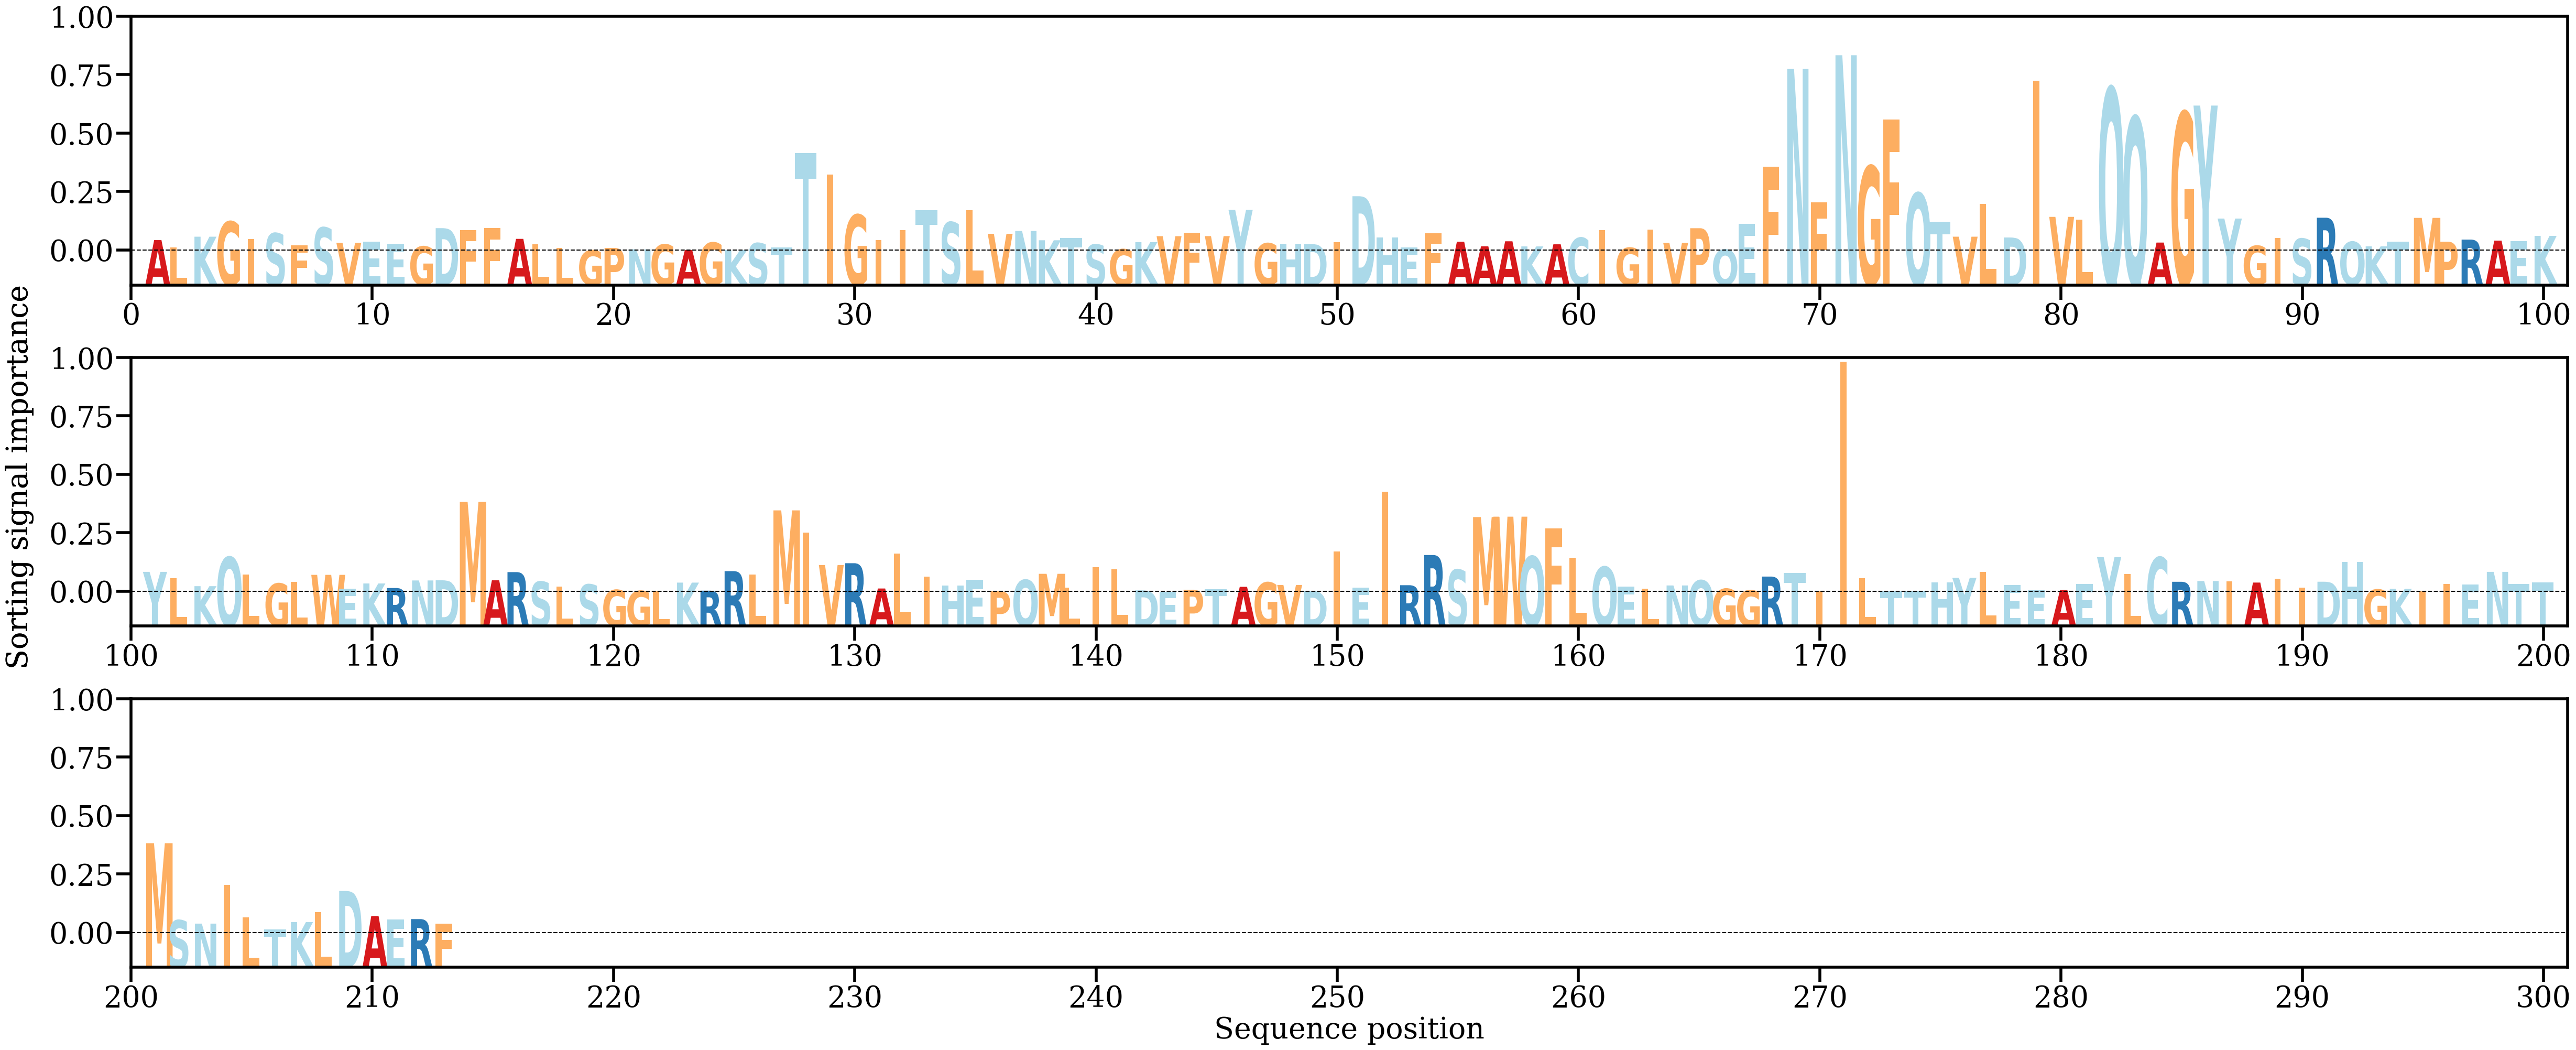

Source data for this figure (header and first rows):
AA, Alpha
A, [0.00205561]
L, [0.00066512]
K, [0.00271912]
G, [0.00565138]
I, [0.00226911]
S, [0.00338868]
F, [0.00108556]
S, [0.00449026]
V, [0.0015347]
E, [0.0017311]
E, [0.00135469]
G, [0.00082624]
D, [0.00437598]
F, [0.00395982]
F, [0.00435639]
A, [0.00229865]
L, [0.00128094]
L, [0.00056604]
G, [6.551293e-05]
P, [0.00053529]
N, [0.00026187]
G, [0.00120146]
A, [0.00012502]
G, [0.001578]
K, [0.00014908]
S, [0.001467]
T, [0.00061265]
T, [0.01891032]
I, [0.01477261]
G, [0.00697428]
I, [0.00209792]
I, [0.00400224]
T, [0.00788001]
S, [0.00551569]
L, [0.00781109]
V, [0.00327856]
N, [0.00382936]
K, [0.00202716]
T, [0.00245973]
S, [0.00120202]
G, [0.00027816]
K, [0.00165208]
V, [0.00281791]
F, [0.00350611]
V, [0.00283341]
Y, [0.00792554]
G, [0.00143179]
H, [0.0013108]
D, [0.00130884]
I, [0.00165103]
D, [0.01057447]
H, [0.00261059]
E, [0.00063203]
F, [0.00333593]
A, [0.00174529]
A, [0.00085576]
A, [0.00182901]
K, [0.00083318]
A, [0.00124277]
C, [0.00250383]
... 153 more rows
